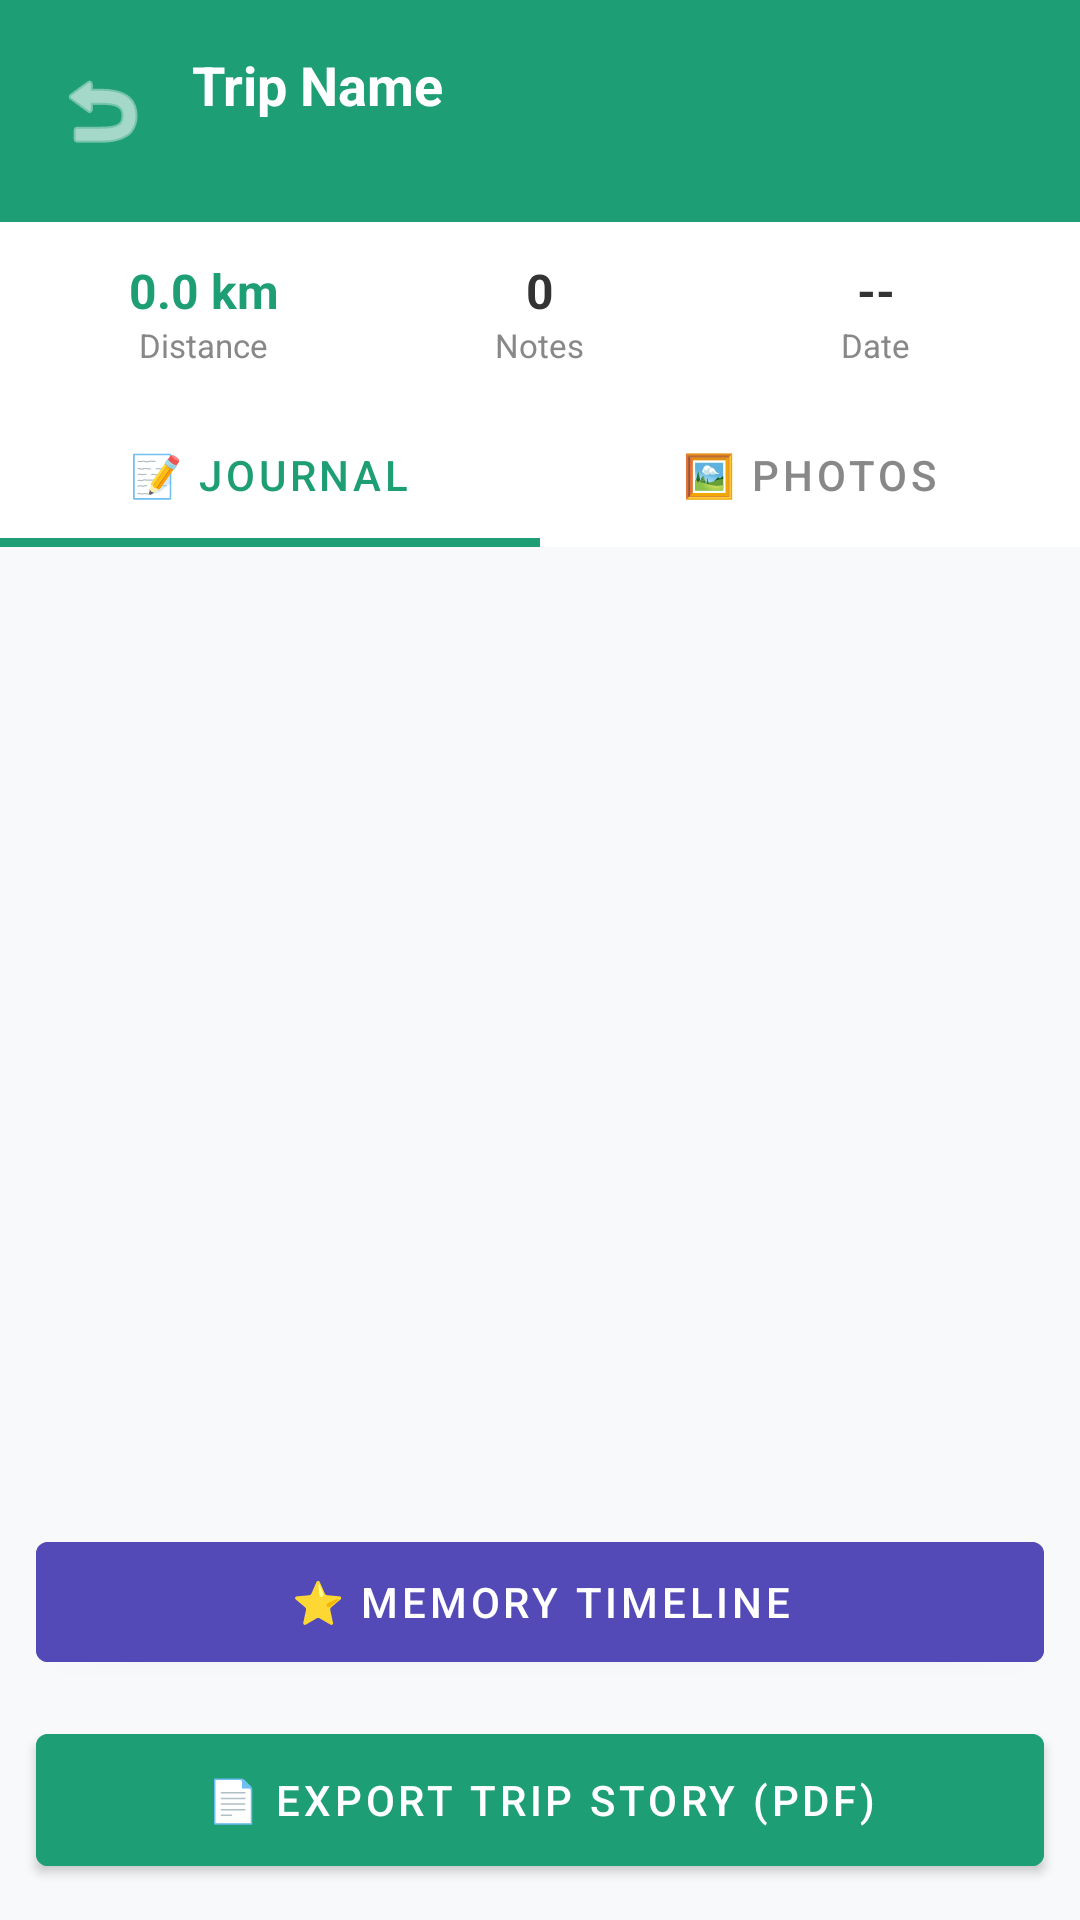

Reconstruct the res/layout file that produces this screen, plus the resources it refers to.
<!-- AndroidManifest.xml: application theme Theme.BuddyRoute -->
<!-- res/layout/activity_trip_detail.xml -->
<?xml version="1.0" encoding="utf-8"?>
<androidx.constraintlayout.widget.ConstraintLayout
    xmlns:android="http://schemas.android.com/apk/res/android"
    xmlns:app="http://schemas.android.com/apk/res-auto"
    android:layout_width="match_parent"
    android:layout_height="match_parent"
    android:background="#F8F9FA">

    
    <LinearLayout
        android:id="@+id/headerLayout"
        android:layout_width="match_parent"
        android:layout_height="wrap_content"
        android:background="#1D9E75"
        android:padding="16dp"
        android:orientation="horizontal"
        android:gravity="center_vertical"
        app:layout_constraintTop_toTopOf="parent">

        <ImageButton
            android:id="@+id/backButton"
            android:layout_width="36dp"
            android:layout_height="36dp"
            android:background="?attr/selectableItemBackgroundBorderless"
            android:src="@android:drawable/ic_menu_revert"
            android:tint="#FFFFFF"
            android:contentDescription="Back"/>

        <LinearLayout
            android:layout_width="0dp"
            android:layout_height="wrap_content"
            android:layout_weight="1"
            android:orientation="vertical"
            android:layout_marginStart="12dp">

            <TextView
                android:id="@+id/tvTripName"
                android:layout_width="wrap_content"
                android:layout_height="wrap_content"
                android:text="Trip Name"
                android:textSize="18sp"
                android:textColor="#FFFFFF"
                android:textStyle="bold"/>

            <TextView
                android:id="@+id/tvDestination"
                android:layout_width="wrap_content"
                android:layout_height="wrap_content"
                android:textSize="13sp"
                android:textColor="#CCFFFFFF"/>

        </LinearLayout>

    </LinearLayout>

    
    <LinearLayout
        android:id="@+id/statsRow"
        android:layout_width="match_parent"
        android:layout_height="wrap_content"
        android:background="#FFFFFF"
        android:padding="12dp"
        android:orientation="horizontal"
        app:layout_constraintTop_toBottomOf="@id/headerLayout">

        <LinearLayout
            android:layout_width="0dp"
            android:layout_height="wrap_content"
            android:layout_weight="1"
            android:orientation="vertical"
            android:gravity="center">

            <TextView
                android:id="@+id/tvStatDistance"
                android:layout_width="wrap_content"
                android:layout_height="wrap_content"
                android:text="0.0 km"
                android:textSize="16sp"
                android:textStyle="bold"
                android:textColor="#1D9E75"/>

            <TextView
                android:layout_width="wrap_content"
                android:layout_height="wrap_content"
                android:text="Distance"
                android:textSize="11sp"
                android:textColor="#888888"/>

        </LinearLayout>

        <LinearLayout
            android:layout_width="0dp"
            android:layout_height="wrap_content"
            android:layout_weight="1"
            android:orientation="vertical"
            android:gravity="center">

            <TextView
                android:id="@+id/tvStatNotes"
                android:layout_width="wrap_content"
                android:layout_height="wrap_content"
                android:text="0"
                android:textSize="16sp"
                android:textStyle="bold"
                android:textColor="#333333"/>

            <TextView
                android:layout_width="wrap_content"
                android:layout_height="wrap_content"
                android:text="Notes"
                android:textSize="11sp"
                android:textColor="#888888"/>

        </LinearLayout>

        <LinearLayout
            android:layout_width="0dp"
            android:layout_height="wrap_content"
            android:layout_weight="1"
            android:orientation="vertical"
            android:gravity="center">

            <TextView
                android:id="@+id/tvStatDate"
                android:layout_width="wrap_content"
                android:layout_height="wrap_content"
                android:text="--"
                android:textSize="16sp"
                android:textStyle="bold"
                android:textColor="#333333"/>

            <TextView
                android:layout_width="wrap_content"
                android:layout_height="wrap_content"
                android:text="Date"
                android:textSize="11sp"
                android:textColor="#888888"/>

        </LinearLayout>

    </LinearLayout>

    
    <com.google.android.material.tabs.TabLayout
        android:id="@+id/tabLayout"
        android:layout_width="match_parent"
        android:layout_height="wrap_content"
        android:background="#FFFFFF"
        app:tabSelectedTextColor="#1D9E75"
        app:tabTextColor="#888888"
        app:tabIndicatorColor="#1D9E75"
        app:tabIndicatorHeight="3dp"
        app:layout_constraintTop_toBottomOf="@id/statsRow">

        <com.google.android.material.tabs.TabItem
            android:layout_width="wrap_content"
            android:layout_height="wrap_content"
            android:text="📝 Journal"/>

        <com.google.android.material.tabs.TabItem
            android:layout_width="wrap_content"
            android:layout_height="wrap_content"
            android:text="🖼️ Photos"/>

    </com.google.android.material.tabs.TabLayout>

    
    <androidx.recyclerview.widget.RecyclerView
        android:id="@+id/notesRecyclerView"
        android:layout_width="match_parent"
        android:layout_height="0dp"
        android:padding="12dp"
        android:clipToPadding="false"
        app:layout_constraintTop_toBottomOf="@id/tabLayout"
        app:layout_constraintBottom_toTopOf="@id/btnTimeline"
        />

    
    <androidx.recyclerview.widget.RecyclerView
        android:id="@+id/photosRecyclerView"
        android:layout_width="match_parent"
        android:layout_height="0dp"
        android:padding="8dp"
        android:clipToPadding="false"
        android:visibility="gone"
        app:layout_constraintTop_toBottomOf="@id/tabLayout"
        app:layout_constraintBottom_toTopOf="@id/btnExportPdf"/>

    
    <TextView
        android:id="@+id/tvNoPhotos"
        android:layout_width="wrap_content"
        android:layout_height="wrap_content"
        android:text="📷 No photos on this trip yet"
        android:textSize="16sp"
        android:textColor="#AAAAAA"
        android:visibility="gone"
        app:layout_constraintTop_toBottomOf="@id/tabLayout"
        app:layout_constraintBottom_toTopOf="@id/btnExportPdf"
        app:layout_constraintStart_toStartOf="parent"
        app:layout_constraintEnd_toEndOf="parent"/>

    
    <Button
        android:id="@+id/btnExportPdf"
        android:layout_width="match_parent"
        android:layout_height="56dp"
        android:layout_margin="12dp"
        android:text="📄 Export Trip Story (PDF)"
        android:textColor="#FFFFFF"
        android:backgroundTint="#1D9E75"
        app:layout_constraintBottom_toBottomOf="parent"/>
    <Button
        android:id="@+id/btnTimeline"
        android:layout_width="match_parent"
        android:layout_height="52dp"
        android:layout_margin="12dp"
        android:layout_marginBottom="0dp"
        android:text="⭐ Memory Timeline"
        android:textColor="#FFFFFF"
        android:backgroundTint="#534AB7"
        app:layout_constraintBottom_toTopOf="@id/btnExportPdf"/>

</androidx.constraintlayout.widget.ConstraintLayout>
<!-- resources referenced by this layout -->
<resources>
  <style name="Theme.BuddyRoute" parent="Theme.MaterialComponents.Light.NoActionBar">
  
          
          <item name="colorPrimary">@color/brand_green</item>
          <item name="colorPrimaryDark">@color/brand_green_dark</item>
          <item name="colorAccent">@color/brand_accent</item>
  
          
          <item name="android:statusBarColor">@color/brand_green_dark</item>
  
          
          <item name="android:windowBackground">@color/background</item>
  
          
          <item name="android:windowActivityTransitions">true</item>
          <item name="android:windowEnterTransition">@android:transition/fade</item>
          <item name="android:windowExitTransition">@android:transition/fade</item>
  
      </style>
  <color name="brand_green">#1D9E75</color>
  <color name="brand_green_dark">#0F6E56</color>
  <color name="brand_accent">#FF6B35</color>
  <color name="background">#F8F9FA</color>
</resources>
